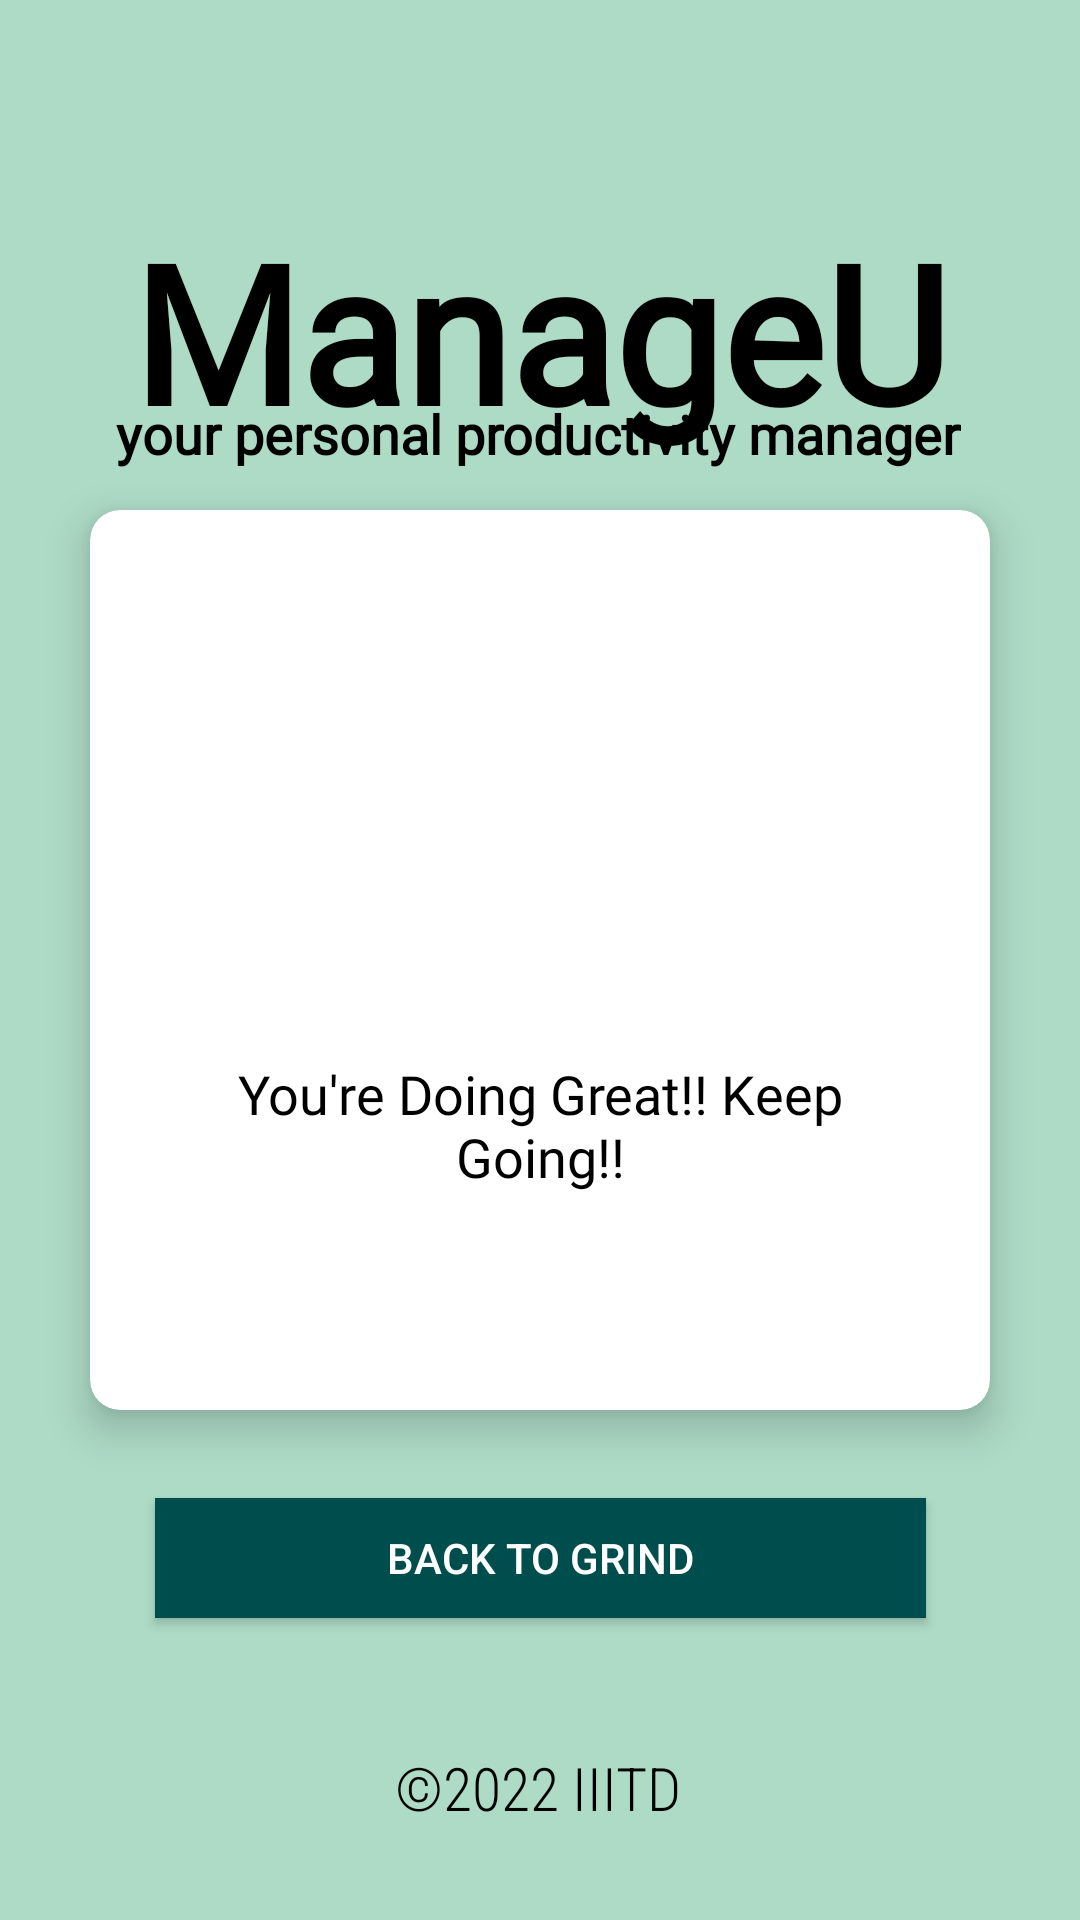

This screen was rendered from an Android layout file. Write that file and the resources it references.
<!-- AndroidManifest.xml: application theme Theme.ManageU -->
<!-- res/layout/activity_scratch_card_ui.xml -->
<?xml version="1.0" encoding="utf-8"?>
<androidx.constraintlayout.widget.ConstraintLayout xmlns:android="http://schemas.android.com/apk/res/android"
    xmlns:app="http://schemas.android.com/apk/res-auto"
    xmlns:tools="http://schemas.android.com/tools"
    android:layout_width="match_parent"
    android:layout_height="match_parent"
    android:background="#ADDBC6"
    tools:context=".ScratchCardUI">

    <androidx.cardview.widget.CardView
        android:id="@+id/cardView"
        android:layout_width="300dp"
        android:layout_height="300dp"
        app:cardCornerRadius="10dp"
        app:cardElevation="8dp"
        app:layout_constraintBottom_toBottomOf="parent"
        app:layout_constraintEnd_toEndOf="parent"
        app:layout_constraintStart_toStartOf="parent"
        app:layout_constraintTop_toTopOf="parent">

        <LinearLayout
            android:layout_width="match_parent"
            android:layout_height="match_parent"
            android:gravity="center"
            android:orientation="vertical"
            android:padding="20dp">

            <ImageView
                android:id="@+id/scratchcardimage"
                android:layout_width="100dp"
                android:layout_height="100dp"
                android:contentDescription="@string/app_name"
                android:src="@drawable/reward" />


            <TextView
                android:id="@+id/scratchcardtext"
                android:layout_width="match_parent"
                android:layout_height="wrap_content"
                android:layout_marginTop="10dp"
                android:fontFamily="@font/bangers"
                android:gravity="center"
                android:text="@string/temp_message"
                android:textColor="@color/black"
                android:textSize="18sp" />
        </LinearLayout>


    </androidx.cardview.widget.CardView>


    <Button
        android:id="@+id/backtoproductivity"
        android:layout_width="257dp"
        android:layout_height="40dp"
        android:layout_marginLeft="25dp"
        android:layout_marginRight="25dp"
        android:background="#004D4D"
        android:text="Back To Grind"
        android:textColor="@color/white"
        app:layout_constraintBottom_toBottomOf="parent"
        app:layout_constraintEnd_toEndOf="parent"
        app:layout_constraintStart_toStartOf="parent"
        app:layout_constraintTop_toTopOf="parent"
        app:layout_constraintVertical_bias="0.832"
        tools:ignore="TouchTargetSizeCheck" />

    <TextView
        android:id="@+id/textView10"
        android:layout_width="0dp"
        android:layout_height="wrap_content"
        android:layout_marginBottom="30dp"
        android:fontFamily="@font/caveat"
        android:gravity="center"
        android:text="@string/app_header"
        android:textColor="@color/black"
        android:textSize="64sp"
        android:textStyle="bold"
        app:layout_constraintBottom_toBottomOf="parent"
        app:layout_constraintEnd_toEndOf="parent"
        app:layout_constraintHorizontal_bias="0.498"
        app:layout_constraintStart_toStartOf="parent"
        app:layout_constraintTop_toTopOf="parent"
        app:layout_constraintVertical_bias="0.129" />


    <TextView
        android:id="@+id/textView9"
        android:layout_width="wrap_content"
        android:layout_height="wrap_content"
        android:layout_marginTop="-20dp"
        android:fontFamily="@font/noto_serif"
        android:text="@string/app_tagline"
        android:textColor="@color/black"
        android:textSize="18sp"
        android:textStyle="bold"
        app:layout_constraintBottom_toBottomOf="parent"
        app:layout_constraintEnd_toEndOf="parent"
        app:layout_constraintHorizontal_bias="0.495"
        app:layout_constraintStart_toStartOf="parent"
        app:layout_constraintTop_toTopOf="parent"
        app:layout_constraintVertical_bias="0.239" />

    <TextView
        android:id="@+id/textView11"
        android:layout_width="wrap_content"
        android:layout_height="wrap_content"
        android:fontFamily="sans-serif-condensed-light"
        android:text="@string/copyright"
        android:textColor="@color/black"
        android:textSize="20sp"
        app:layout_constraintBottom_toBottomOf="parent"
        app:layout_constraintEnd_toEndOf="parent"
        app:layout_constraintHorizontal_bias="0.498"
        app:layout_constraintStart_toStartOf="parent"
        app:layout_constraintTop_toTopOf="parent"
        app:layout_constraintVertical_bias="0.95" />


</androidx.constraintlayout.widget.ConstraintLayout>
<!-- resources referenced by this layout -->
<resources>
  <color name="black">#FF000000</color>
  <color name="white">#FFFFFFFF</color>
  <string name="app_header">ManageU</string>
  <string name="app_name">ManageU</string>
  <string name="app_tagline">your personal productivity manager</string>
  <string name="copyright">©2022 IIITD</string>
  <string name="temp_message">You\'re Doing Great!! Keep Going!!</string>
  <style name="Theme.ManageU" parent="Theme.MaterialComponents.Light.DarkActionBar">
          
          <item name="colorPrimary">@color/purple_500</item>
          <item name="colorPrimaryVariant">@color/purple_700</item>
          <item name="colorOnPrimary">@color/white</item>
          
          <item name="colorSecondary">@color/teal_200</item>
          <item name="colorSecondaryVariant">@color/teal_700</item>
          <item name="colorOnSecondary">@color/black</item>
          
          <item name="android:statusBarColor" tools:targetApi="l">?attr/colorPrimaryVariant</item>
          
      </style>
  <color name="purple_500">#004D4D</color>
  <color name="purple_700">#004D4D</color>
  <color name="teal_200">#FF03DAC5</color>
  <color name="teal_700">#FF018786</color>
</resources>
